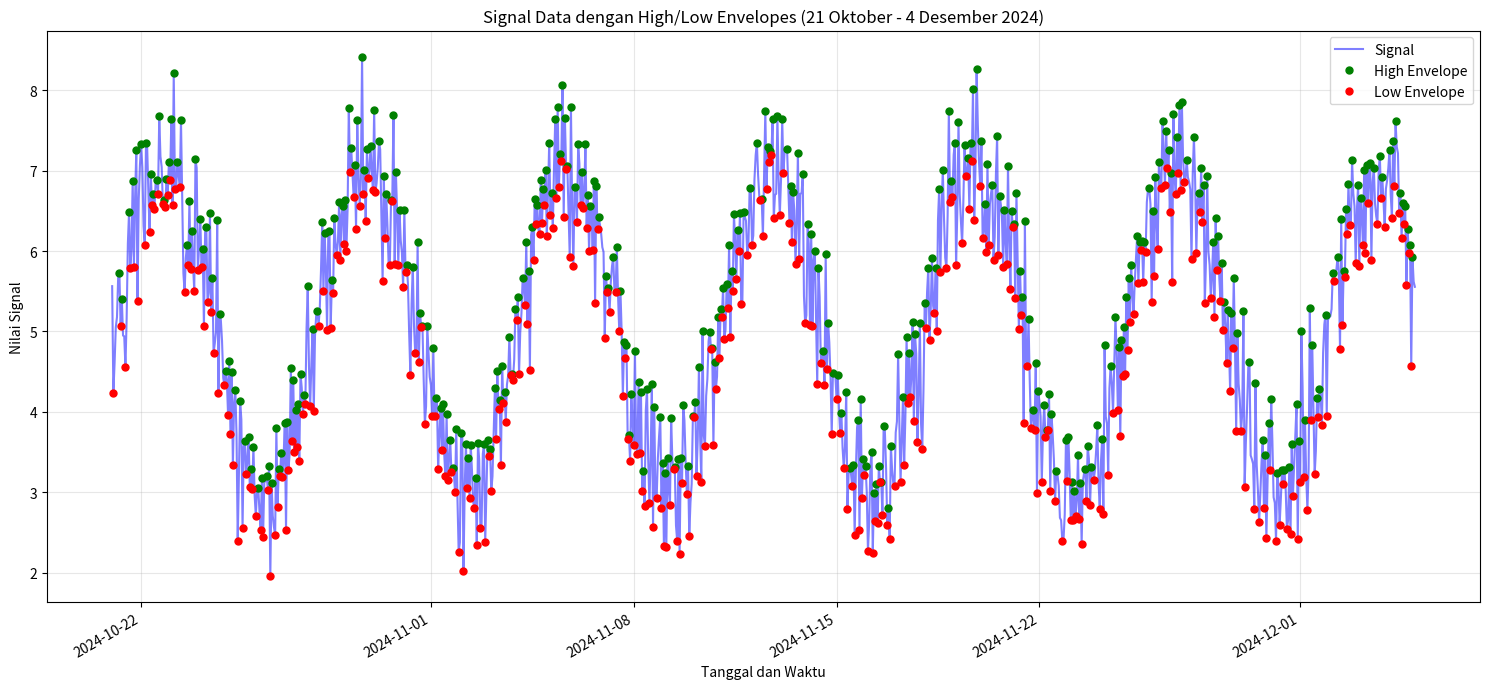

The matplotlib source for this figure:
import matplotlib.pyplot as plt
import numpy as np
import pandas as pd
from datetime import datetime, timedelta


def find_signal_envelopes(signal, chunk_size=1, split_at_mean=False):
    """
    Find high and low envelopes of a signal.
    """
    diff_signal = np.diff(np.sign(np.diff(signal)))
    min_indices = np.nonzero(diff_signal > 0)[0] + 1
    max_indices = np.nonzero(diff_signal < 0)[0] + 1

    if split_at_mean:
        signal_mean = np.mean(signal)
        min_indices = min_indices[signal[min_indices] < signal_mean]
        max_indices = max_indices[signal[max_indices] > signal_mean]

    min_indices = min_indices[
        [
            i + np.argmin(signal[min_indices[i : i + chunk_size]])
            for i in range(0, len(min_indices), chunk_size)
        ]
    ]
    max_indices = max_indices[
        [
            i + np.argmax(signal[max_indices[i : i + chunk_size]])
            for i in range(0, len(max_indices), chunk_size)
        ]
    ]

    return min_indices, max_indices


def generate_datetime_data():
    """
    Generate data dari 21 Oktober 2024 sampai hari ini dengan 24 record per hari
    """
    start_date = datetime(2024, 10, 21)
    end_date = datetime(2024, 12, 4)

    datetimes = []
    signals = []

    current_date = start_date
    while current_date <= end_date:
        for hour in range(24):
            current_datetime = current_date + timedelta(hours=hour)
            datetimes.append(current_datetime)
            # Membuat signal yang lebih realistis dengan komponen periodik
            t = len(signals) / 24  # waktu dalam hari
            signal_value = 5 + 2 * np.sin(2 * np.pi * t / 7) + np.random.normal(0, 0.5)
            signals.append(signal_value)
        current_date += timedelta(days=1)

    return pd.DataFrame({"datetime": datetimes, "signal": signals})


def plot_signals_with_envelopes(df):
    """
    Plot signal data dengan high dan low envelopes
    """
    signal_values = df["signal"].values
    min_indices, max_indices = find_signal_envelopes(signal_values)

    plt.figure(figsize=(15, 7))

    # Plot signal asli
    plt.plot(df["datetime"], signal_values, "b-", alpha=0.5, label="Signal")

    # Plot envelopes
    plt.plot(
        df["datetime"].iloc[max_indices],
        signal_values[max_indices],
        "g.",
        label="High Envelope",
        markersize=10,
    )
    plt.plot(
        df["datetime"].iloc[min_indices],
        signal_values[min_indices],
        "r.",
        label="Low Envelope",
        markersize=10,
    )

    plt.title("Signal Data dengan High/Low Envelopes (21 Oktober - 4 Desember 2024)")
    plt.xlabel("Tanggal dan Waktu")
    plt.ylabel("Nilai Signal")
    plt.grid(True, alpha=0.3)

    # Format x-axis
    plt.gcf().autofmt_xdate()

    plt.legend()
    plt.tight_layout()
    plt.show()


def main():
    # Generate data
    df = generate_datetime_data()

    # Tampilkan informasi data
    print("Info Dataset:")
    print(f"Jumlah total record: {len(df)}")
    print(
        f"Rentang waktu: {df['datetime'].min().strftime('%Y-%m-%d %H:%M')} sampai {df['datetime'].max().strftime('%Y-%m-%d %H:%M')}"
    )
    print("\nStatistik Signal:")
    print(df["signal"].describe())

    # Plot signal dengan envelopes
    plot_signals_with_envelopes(df)


if __name__ == "__main__":
    main()
